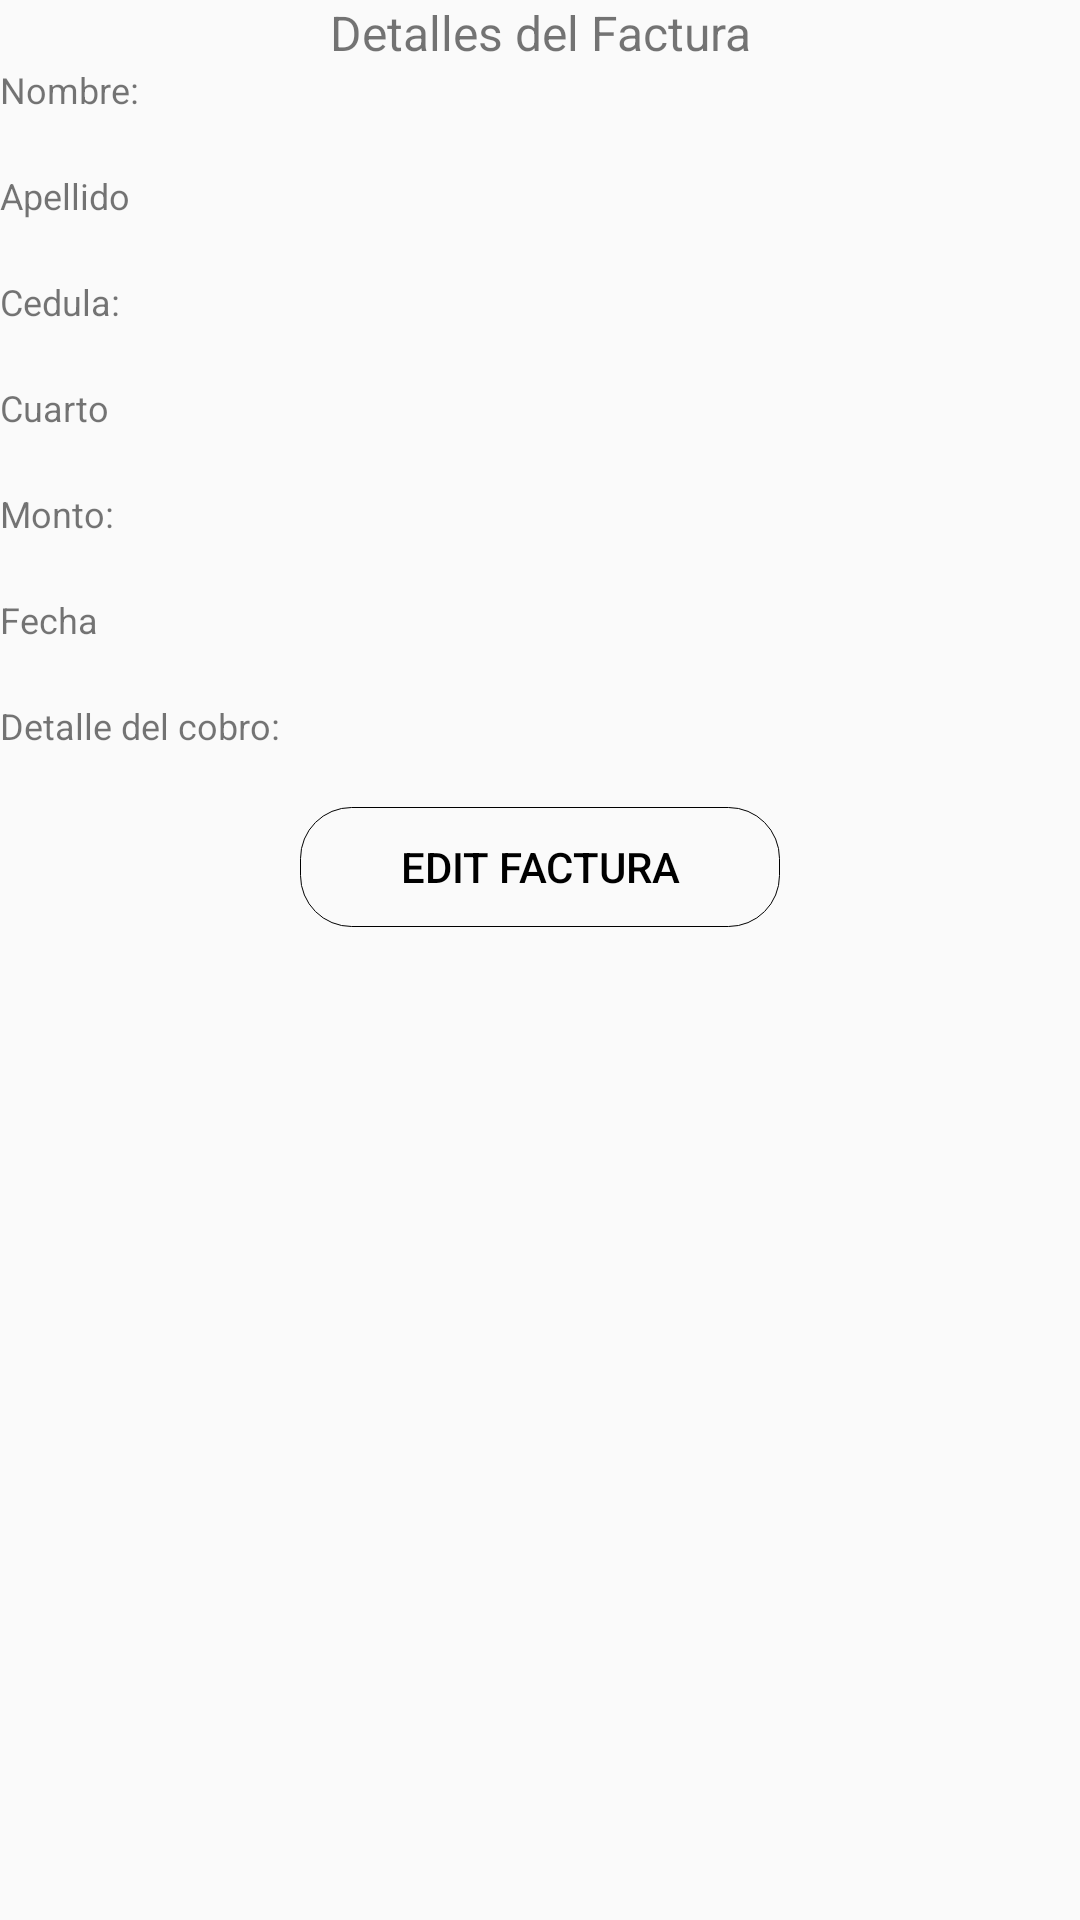

The Android layout XML behind this screen, and the referenced resources:
<!-- AndroidManifest.xml: application theme AppTheme -->
<!-- res/layout/fragment_fragment_cobros_detail.xml -->
<LinearLayout xmlns:android="http://schemas.android.com/apk/res/android"
    xmlns:tools="http://schemas.android.com/tools"
    android:layout_width="match_parent"
    android:layout_height="match_parent"
    android:orientation="vertical"
    tools:context="com.example.juanb.ubusiness.Screens.Fragments.FragmentCobrosDetail">

    <TextView
        android:layout_width="match_parent"
        android:layout_height="wrap_content"
        android:gravity="center"
        android:text="Detalles del Factura"
        android:textSize="16sp" />

    <TextView
        android:text="Nombre:"
        android:layout_width="match_parent"
        android:layout_height="wrap_content"
        android:id="@+id/textView8"
        android:textColorPrimary="#B6B6B6"
        android:textSize="12sp"
        android:fontFamily="sans-serif"
        />

    <TextView
        android:text=""
        android:layout_width="match_parent"
        android:id="@+id/lbl_inquilinos_nombre"
        android:layout_height="wrap_content"/>

    <TextView
        android:text="Apellido"
        android:layout_width="match_parent"
        android:layout_height="wrap_content"
        android:id="@+id/textView10"
        android:textColorPrimary="#B6B6B6"
        android:textSize="12sp"
        android:fontFamily="sans-serif"/>

    <TextView
        android:text=""
        android:layout_width="match_parent"
        android:layout_height="wrap_content"
        android:id="@+id/lbl_inquilinos_apellido" />

    <TextView
        android:text="Cedula:"
        android:layout_width="match_parent"
        android:layout_height="wrap_content"
        android:id="@+id/textView12"
        android:textColorPrimary="#B6B6B6"
        android:textSize="12sp"
        android:fontFamily="sans-serif"/>

    <TextView
        android:text=""
        android:layout_width="match_parent"
        android:layout_height="wrap_content"
        android:id="@+id/lbl_inquilinos_cedula" />

    <TextView
        android:text="Cuarto"
        android:layout_width="match_parent"
        android:layout_height="wrap_content"
        android:id="@+id/textView14"
        android:textColorPrimary="#B6B6B6"
        android:textSize="12sp"
        android:fontFamily="sans-serif"/>

    <TextView
        android:text=""
        android:layout_width="match_parent"
        android:layout_height="wrap_content"
        android:id="@+id/lbl_inquilinos_cuarto" />

    <TextView
        android:text="Monto:"
        android:layout_width="match_parent"
        android:layout_height="wrap_content"
        android:id="@+id/textView16"
        android:textColorPrimary="#B6B6B6"
        android:textSize="12sp"
        android:fontFamily="sans-serif"/>

    <TextView
        android:text=""
        android:layout_width="match_parent"
        android:layout_height="wrap_content"
        android:id="@+id/lbl_inquilinos_monto" />

    <TextView
        android:text="Fecha"
        android:layout_width="match_parent"
        android:layout_height="wrap_content"
        android:id="@+id/textView18"
        android:textColorPrimary="#B6B6B6"
        android:textSize="12sp"
        android:fontFamily="sans-serif"/>

    <TextView
        android:text=""
        android:layout_width="match_parent"
        android:layout_height="wrap_content"
        android:id="@+id/lbl_inquilinos_diapago" />

    <TextView
        android:id="@+id/lbl_todo_content_title"
        android:layout_width="match_parent"
        android:layout_height="wrap_content"
        android:fontFamily="sans-serif"
        android:gravity="bottom"
        android:text="Detalle del cobro:"
        android:textColorPrimary="#B6B6B6"
        android:textSize="12sp" />

    <TextView
        android:id="@+id/lbl_inquilino_content"
        android:layout_width="match_parent"
        android:layout_height="wrap_content" />



    <RelativeLayout
        android:layout_width="match_parent"
        android:layout_height="match_parent" >

        <Button
            android:id="@+id/btn_edit_todo"
            android:layout_width="160dp"
            android:layout_height="40dp"
            android:text="Edit Factura"
            android:background="@drawable/button_border"
            android:textColor="@android:color/black"
            android:layout_alignParentTop="true"
            android:layout_centerHorizontal="true" />
    </RelativeLayout>

</LinearLayout>
<!-- resources referenced by this layout -->
<resources>
  <!-- drawable button_border (drawable) -->
  <?xml version="1.0" encoding="utf-8"?>
  <shape xmlns:android="http://schemas.android.com/apk/res/android"
      android:shape="rectangle">
      <gradient android:startColor="@null"
          android:endColor="@null"
          android:angle="270" />
      <corners android:radius="17dp" />
      <stroke android:width="1px" android:color="#000000" />
  </shape>
  <style name="AppTheme" parent="Theme.AppCompat.Light.DarkActionBar">
          
          <item name="colorPrimary">#8100876a</item>
          <item name="colorPrimaryDark">#8100876a</item>
          <item name="colorAccent">#3F51B5</item>
  
  
      </style>
</resources>
